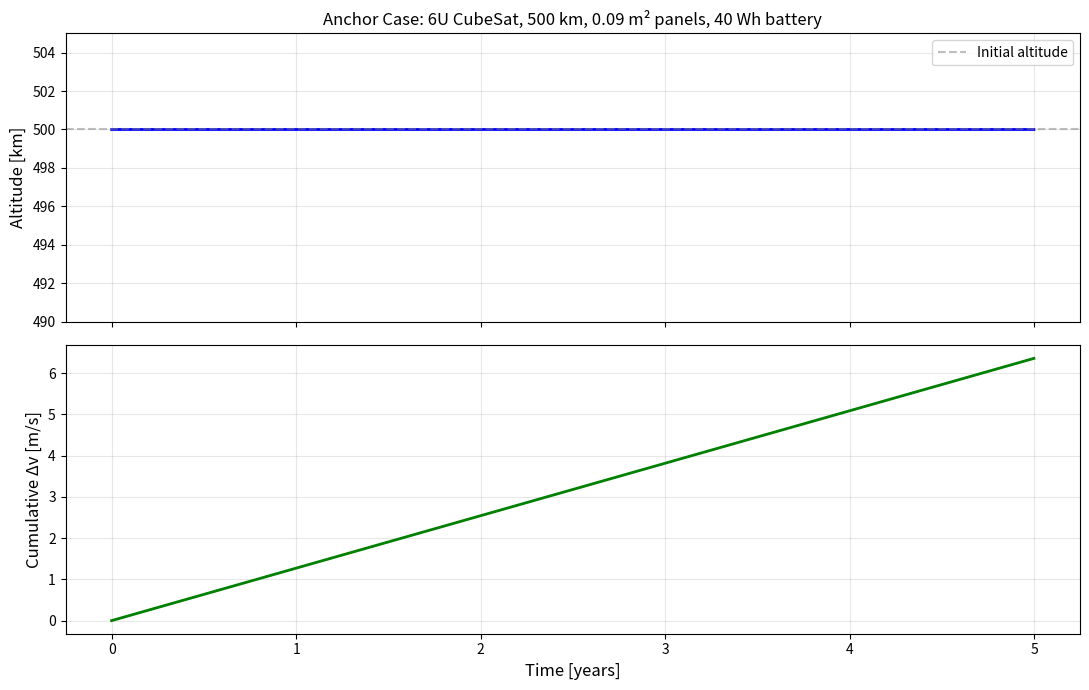

Write Python code to recreate this figure.
# simulator_v1.py
# Week 5: Coupled CubeSat EPS + electric propulsion simulator (orbit-averaged)
# One timestep = one orbit. Suitable for multi-year parametric sweeps.
# CubeSat EPS + Station-Keeping Research — Sarim, June 2026

import numpy as np
from scipy.interpolate import interp1d
import matplotlib.pyplot as plt

# ══════════════════════════════════════════════════════════════════════════════
# PHYSICAL CONSTANTS AND DEFAULTS
# ══════════════════════════════════════════════════════════════════════════════
MU       = 3.986004418e14   # Earth gravitational parameter [m³/s²]
R_EARTH  = 6_371_000.0      # Earth radius [m]
G0       = 9.81             # standard gravity [m/s²]
G_SOLAR  = 1361.0           # solar constant [W/m²]

# Atmosphere model: US Standard Atmosphere 1976 (conservative/quiet sun)
# Will be replaced with NRLMSISE-00 for final paper version
_ALT_M   = np.array([150, 200, 250, 300, 350,
                      400, 450, 500, 550, 600, 700, 800]) * 1e3  # [m]
_RHO     = np.array([2.07e-9, 2.54e-10, 6.24e-11, 1.92e-11,
                      5.97e-12, 2.08e-12, 7.26e-13, 2.59e-13,
                      9.49e-14, 3.56e-14, 5.32e-15, 1.57e-15])  # [kg/m³]
_log_rho = interp1d(_ALT_M, np.log(_RHO), kind='linear',
                    fill_value='extrapolate')

def _rho(alt_m):
    return float(np.exp(_log_rho(np.clip(alt_m, 150e3, 800e3))))

# ══════════════════════════════════════════════════════════════════════════════
# ORBITAL MECHANICS (all inputs in meters)
# ══════════════════════════════════════════════════════════════════════════════
def orbital_period(alt_m):
    """Orbital period [s] for circular orbit at altitude alt_m [m]."""
    a = R_EARTH + alt_m
    return 2 * np.pi * np.sqrt(a**3 / MU)

def orbital_velocity(alt_m):
    """Circular orbital speed [m/s]."""
    return np.sqrt(MU / (R_EARTH + alt_m))

def eclipse_fraction(alt_m):
    """Fraction of orbit spent in Earth's shadow."""
    return (1.0 / np.pi) * np.arcsin(R_EARTH / (R_EARTH + alt_m))

def drag_decel(alt_m, mass_kg, cd=2.2, area_m2=0.01):
    """Orbit-averaged drag deceleration [m/s²]."""
    rho   = _rho(alt_m)
    v     = orbital_velocity(alt_m)
    return 0.5 * rho * v**2 * cd * area_m2 / mass_kg

def altitude_loss_per_orbit(alt_m, a_drag_ms2):
    """
    Altitude lost per orbit due to drag [m].
    Derived from orbit energy equation: Δa/orbit = -4π × a_drag × a³ / µ
    """
    a = R_EARTH + alt_m
    return 4 * np.pi * a_drag_ms2 * a**3 / MU   # positive = loss

def altitude_gain_per_orbit(alt_m, thrust_n, mass_kg, t_thrust_s):
    """
    Altitude gained per orbit from low-thrust firing for t_thrust_s seconds.
    Uses impulse approximation: Δv = F/m × t, then Δa from vis-viva.
    """
    if t_thrust_s <= 0:
        return 0.0
    dv    = (thrust_n / mass_kg) * t_thrust_s   # Δv from thruster [m/s]
    v     = orbital_velocity(alt_m)
    a     = R_EARTH + alt_m
    da    = 2 * a * dv / v                       # altitude gain [m] from vis-viva
    return da

# ══════════════════════════════════════════════════════════════════════════════
# MAIN SIMULATOR FUNCTION
# ══════════════════════════════════════════════════════════════════════════════
def simulate(
        altitude_km,        # starting altitude [km]
        panel_area_m2,      # solar panel area [m²]
        battery_wh,         # battery capacity [Wh]
        # ── fixed parameters (can override) ──
        mass_kg        = 4.1,    # wet mass [kg]
        prop_kg        = 0.10,   # propellant budget [kg]
        sim_years      = 5.0,    # simulation duration [years]
        thrust_n       = 1e-4,   # thruster force [N]
        isp_s          = 1500.0, # specific impulse [s]
        panel_eff      = 0.30,   # solar cell efficiency
        incidence_f    = 0.90,   # incidence angle factor
        p_baseline_w   = 15.0,   # baseline spacecraft load [W]
        p_thruster_w   = 7.5,    # thruster + PPU power [W]
        soc_min        = 0.70,   # minimum battery SoC (DoD limit)
        soc_thrust_thr = 0.80,   # SoC threshold to enable thrusting
        batt_eff       = 0.95,   # one-way battery efficiency
        cd             = 2.2,    # drag coefficient
        area_m2        = 0.01,   # frontal area [m²]
        verbose        = False
    ):
    """
    Orbit-averaged CubeSat EPS + station-keeping simulation.

    Returns dict with:
        survived       : bool — did the CubeSat survive sim_years?
        lifetime_years : float — time until re-entry or end of simulation
        total_dv_ms    : float — total Δv provided by thruster [m/s]
        prop_used_g    : float — propellant consumed [g]
        mean_soc       : float — mean battery SoC over mission
        alt_history_km : np.array — altitude vs time [km]
        time_history_yr: np.array — time array [years]
        dv_history_ms  : np.array — cumulative Δv [m/s]
    """

    # ── Initialize state ───────────────────────────────────────────────────────
    alt_m           = altitude_km * 1e3
    soc             = 0.95          # start 95% charged
    prop_kg_left    = prop_kg
    total_dv        = 0.0
    cumulative_dv   = 0.0
    alt_list        = [alt_m / 1e3]
    time_list       = [0.0]
    dv_list         = [0.0]
    soc_list        = [soc]

    max_orbits = int(sim_years * 365.25 * 24 * 3600 /
                     orbital_period(alt_m)) + 1
    t_elapsed  = 0.0   # [s]

    for _ in range(max_orbits):

        # ── 1. Orbital properties this orbit ─────────────────────────────────
        T_orb   = orbital_period(alt_m)            # [s]
        f_ecl   = eclipse_fraction(alt_m)
        T_sun   = (1 - f_ecl) * T_orb             # sunlit time [s]
        T_ecl   = f_ecl * T_orb                   # eclipse time [s]

        # ── 2. Energy accounting this orbit ──────────────────────────────────
        P_sol   = panel_area_m2 * G_SOLAR * panel_eff * incidence_f  # sunlit [W]
        E_gen   = P_sol * T_sun / 3600.0           # energy generated [Wh]
        E_base  = p_baseline_w * T_orb / 3600.0   # baseline consumption [Wh]
        E_surpl = E_gen - E_base                   # surplus for thruster [Wh]

        # ── 3. Thruster decision and on-time ─────────────────────────────────
        # Conditions: enough surplus energy + SoC above threshold + prop left
        # + solar power CAN support total load when sunlit
        can_thrust = (
            E_surpl > 0 and
            soc >= soc_thrust_thr and
            prop_kg_left > 1e-9 and
            P_sol >= (p_baseline_w + p_thruster_w)
        )

        t_thrust = 0.0
        if can_thrust:
            # ── How much thrust time is actually needed to cancel drag? ──────
            a_drag_val      = drag_decel(alt_m, mass_kg, cd, area_m2)
            dv_drag_orbit   = a_drag_val * T_orb          # Δv drag will remove [m/s]
            a_thrust_val    = thrust_n / mass_kg           # thrust accel [m/s²]
            t_thrust_needed = dv_drag_orbit / a_thrust_val # seconds to cancel drag

            # ── Apply all constraints (take the minimum) ──────────────────────
            t_thrust_energy = (E_surpl * 3600.0) / p_thruster_w  # energy limit [s]
            t_thrust_time   = T_sun * 0.80                         # time limit [s]
            t_thrust        = min(t_thrust_needed,   # ← NEW: only cancel drag
                                  t_thrust_energy,
                                  t_thrust_time)
            
            # Limit by remaining propellant
            mdot            = thrust_n / (isp_s * G0)              # [kg/s]
            t_thrust_prop   = prop_kg_left / mdot
            t_thrust        = min(t_thrust, t_thrust_prop)

        # ── 4. Update propellant and Δv ───────────────────────────────────────
        if t_thrust > 0:
            mdot        = thrust_n / (isp_s * G0)
            prop_burned = mdot * t_thrust
            prop_kg_left = max(0.0, prop_kg_left - prop_burned)
            dv_this_orbit = (thrust_n / mass_kg) * t_thrust
            total_dv    += dv_this_orbit
            cumulative_dv += dv_this_orbit

        # ── 5. Altitude change ────────────────────────────────────────────────
        a_drag    = drag_decel(alt_m, mass_kg, cd, area_m2)
        dh_loss   = altitude_loss_per_orbit(alt_m, a_drag)          # [m] lost
        dh_gain   = altitude_gain_per_orbit(alt_m, thrust_n,
                                            mass_kg, t_thrust)      # [m] gained
        alt_m     = max(150e3, alt_m - dh_loss + dh_gain)

        # ── 6. Battery SoC update ─────────────────────────────────────────────
        E_thrust_used = (p_thruster_w * t_thrust / 3600.0) if t_thrust > 0 else 0.0
        E_net         = E_surpl - E_thrust_used

        if E_net >= 0:
            delta_soc = (E_net * batt_eff) / battery_wh
            soc       = min(1.0, soc + delta_soc)
        else:
            delta_soc = abs(E_net) / (batt_eff * battery_wh)
            soc       = max(soc_min, soc - delta_soc)

        t_elapsed += T_orb

        # ── 7. Record state every ~1 day (avoid huge arrays) ─────────────────
        if len(time_list) == 0 or (t_elapsed - time_list[-1]*3.156e7) >= 86400:
            alt_list.append(alt_m / 1e3)
            time_list.append(t_elapsed / (365.25 * 86400))
            dv_list.append(total_dv)
            soc_list.append(soc)

        # ── 8. Termination checks ─────────────────────────────────────────────
        if alt_m <= 200e3:
            # Re-entered
            return dict(
                survived=False,
                lifetime_years=t_elapsed / (365.25 * 86400),
                total_dv_ms=total_dv,
                prop_used_g=(prop_kg - prop_kg_left) * 1000,
                mean_soc=float(np.mean(soc_list)),
                alt_history_km=np.array(alt_list),
                time_history_yr=np.array(time_list),
                dv_history_ms=np.array(dv_list)
            )

        if t_elapsed >= sim_years * 365.25 * 86400:
            break

    return dict(
        survived=True,
        lifetime_years=sim_years,
        total_dv_ms=total_dv,
        prop_used_g=(prop_kg - prop_kg_left) * 1000,
        mean_soc=float(np.mean(soc_list)),
        alt_history_km=np.array(alt_list),
        time_history_yr=np.array(time_list),
        dv_history_ms=np.array(dv_list)
    )


# ══════════════════════════════════════════════════════════════════════════════
# VALIDATION: compare to Week 2 (no thruster)
# ══════════════════════════════════════════════════════════════════════════════
def validate():
    print("=" * 60)
    print("VALIDATION: No-thruster decay vs Week 2 simulation")
    print("=" * 60)

    # Force thruster OFF by setting panel area too small to enable thrusting
    for h0 in [400, 500, 600]:
        r = simulate(h0, panel_area_m2=0.0,   # no panels = no thrusting
                     battery_wh=40, sim_years=1)
        week2_ref = {400: 23.7, 500: 2.3, 600: 0.2}   # from your Week 2 results
        decay = h0 - r['alt_history_km'][-1]
        ref   = week2_ref[h0]
        err   = abs(decay - ref) / ref * 100
        status = "✓" if err < 15 else "✗ CHECK"
        print(f"  {h0} km: decay={decay:.2f} km/yr  "
              f"(Week 2: {ref:.1f} km/yr)  error={err:.1f}%  {status}")

    print()


# ══════════════════════════════════════════════════════════════════════════════
# ANCHOR CASE: 6U at 500 km, 0.09 m², 40 Wh
# ══════════════════════════════════════════════════════════════════════════════
def anchor_case():
    print("=" * 60)
    print("ANCHOR CASE: 6U CubeSat, 500 km, 0.09 m², 40 Wh")
    print("=" * 60)

    r = simulate(500, panel_area_m2=0.09, battery_wh=40, sim_years=5)

    print(f"  Survived 5 years:      {r['survived']}")
    print(f"  Final altitude:        {r['alt_history_km'][-1]:.1f} km")
    print(f"  Total Δv provided:     {r['total_dv_ms']:.2f} m/s")
    print(f"  Propellant consumed:   {r['prop_used_g']:.2f} g")
    print(f"  Mean battery SoC:      {r['mean_soc']*100:.1f}%")

    # Quick sanity check
    alt_drop = 500 - r['alt_history_km'][-1]
    expected_drop_no_thrust = 2.3 * 5   # ~11.5 km over 5 years without thruster
    print(f"  Altitude drop:         {alt_drop:.2f} km  "
          f"(without thruster would be ~{expected_drop_no_thrust:.1f} km)")
    print()

    # Plot altitude over 5 years
    fig, axes = plt.subplots(2, 1, figsize=(11, 7), sharex=True)

    axes[0].plot(r['time_history_yr'], r['alt_history_km'],
                 'b-', linewidth=2)
    axes[0].axhline(500, color='gray', linestyle='--',
                    alpha=0.5, label='Initial altitude')
    axes[0].set_ylabel('Altitude [km]', fontsize=12)
    axes[0].set_title('Anchor Case: 6U CubeSat, 500 km, 0.09 m² panels, 40 Wh battery',
                       fontsize=12)
    axes[0].legend(fontsize=10)
    axes[0].grid(True, alpha=0.3)
    axes[0].set_ylim([490, 505])

    axes[1].plot(r['time_history_yr'], r['dv_history_ms'],
                 'g-', linewidth=2)
    axes[1].set_ylabel('Cumulative Δv [m/s]', fontsize=12)
    axes[1].set_xlabel('Time [years]', fontsize=12)
    axes[1].grid(True, alpha=0.3)

    plt.tight_layout()
    plt.savefig('anchor_case_5yr.png', dpi=150)
    plt.show()
    print("  Figure saved: anchor_case_5yr.png")


# ══════════════════════════════════════════════════════════════════════════════
# RUN
# ══════════════════════════════════════════════════════════════════════════════
if __name__ == '__main__':
    validate()
    anchor_case()
